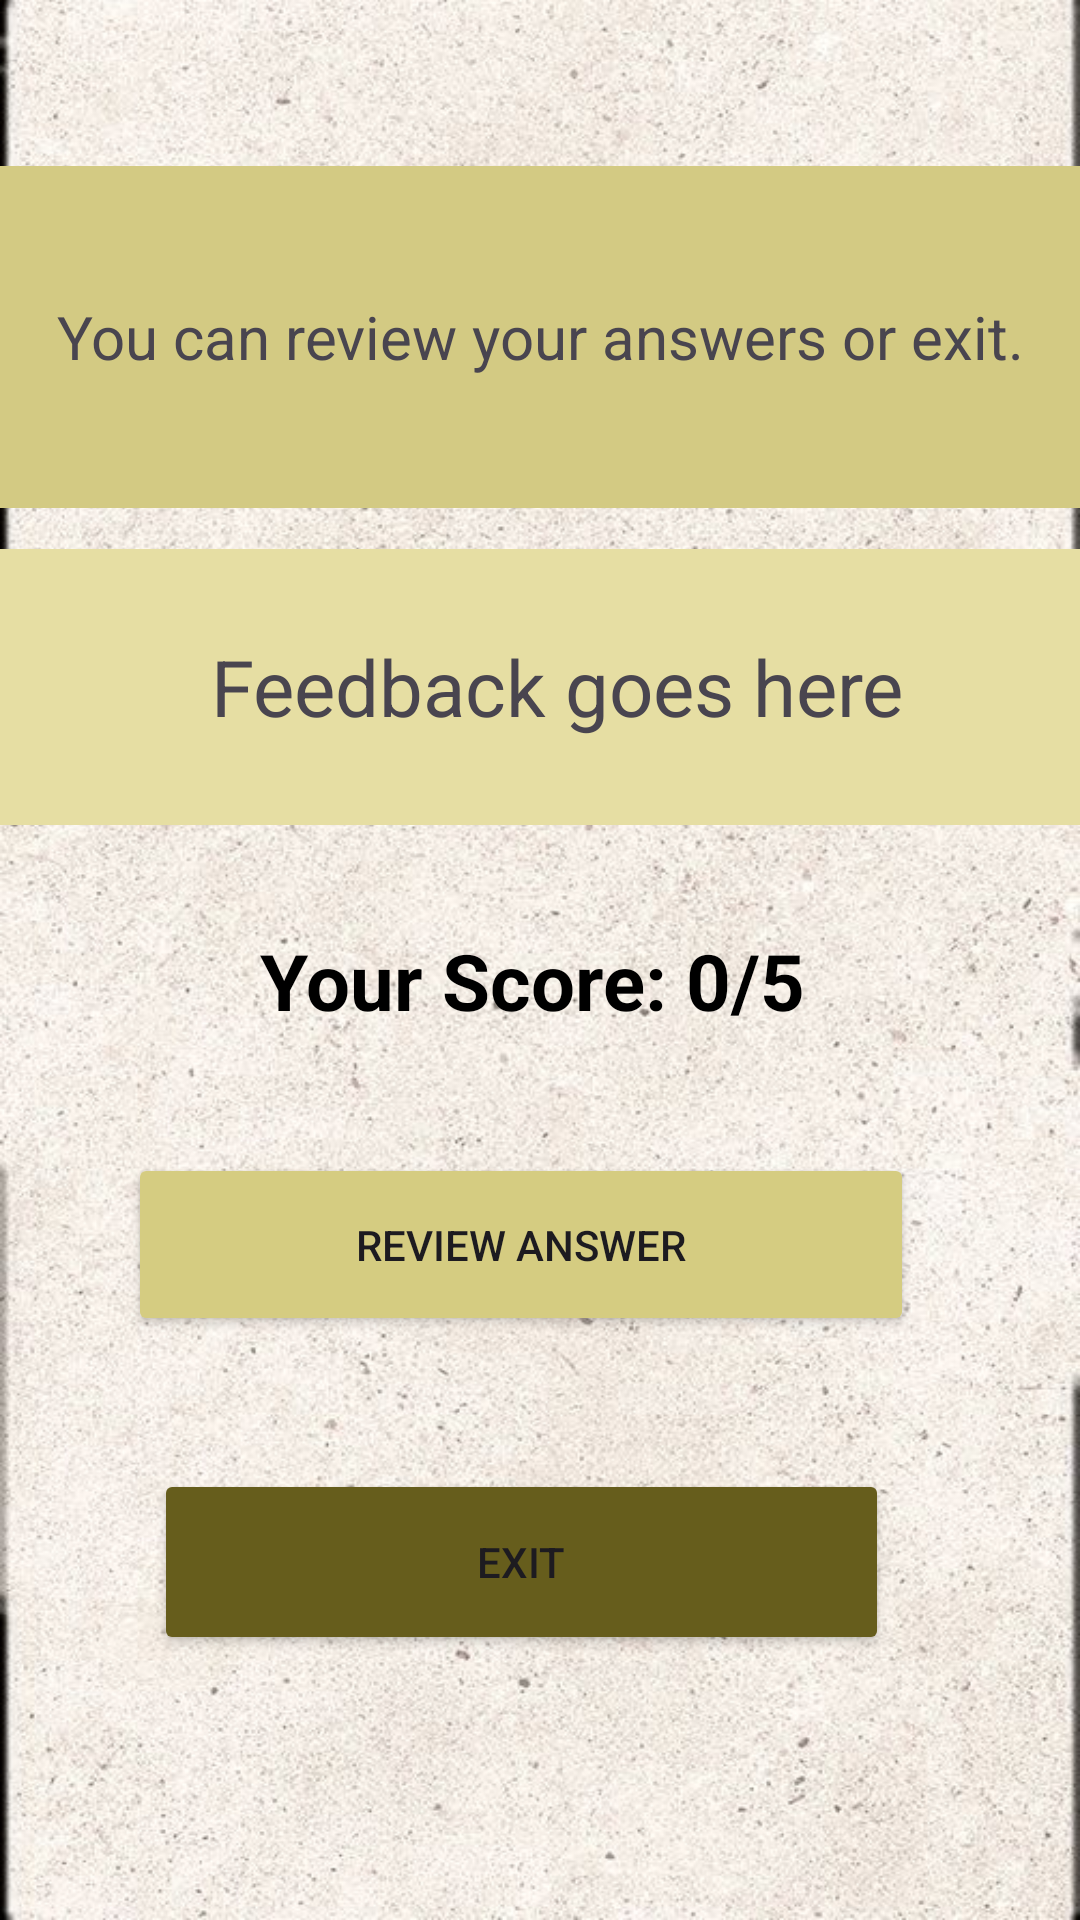

Produce the Android XML layout that renders to this screen, including the resource entries it uses.
<!-- AndroidManifest.xml: application theme Theme.QuizeTooApp -->
<!-- res/layout/activity_score.xml -->
<?xml version="1.0" encoding="utf-8"?>
<androidx.constraintlayout.widget.ConstraintLayout xmlns:android="http://schemas.android.com/apk/res/android"
    xmlns:app="http://schemas.android.com/apk/res-auto"
    xmlns:tools="http://schemas.android.com/tools"
    android:id="@+id/main"
    android:background="@drawable/quw"
    android:layout_width="match_parent"
    android:layout_height="match_parent"
    tools:context=".ScoreActivity">

    <TextView
        android:id="@+id/feedback_text"
        android:layout_width="406dp"
        android:layout_height="92dp"
        android:background="#E6DEA3"
        android:gravity="center"
        android:text="Feedback goes here"
        android:textSize="26sp"
        app:layout_constraintBottom_toBottomOf="parent"
        app:layout_constraintEnd_toEndOf="parent"
        app:layout_constraintHorizontal_bias="0.385"
        app:layout_constraintStart_toStartOf="parent"
        app:layout_constraintTop_toTopOf="parent"
        app:layout_constraintVertical_bias="0.334" />

    <TextView
        android:id="@+id/review_text"
        android:layout_width="412dp"
        android:layout_height="114dp"
        android:background="#D3CA83"
        android:gravity="center"
        android:text="You can review your answers or exit."
        android:textSize="20sp"
        app:layout_constraintBottom_toBottomOf="parent"
        app:layout_constraintEnd_toEndOf="parent"
        app:layout_constraintHorizontal_bias="0.511"
        app:layout_constraintStart_toStartOf="parent"
        app:layout_constraintTop_toTopOf="parent"
        app:layout_constraintVertical_bias="0.105" />

    <Button
        android:id="@+id/btn_review"
        android:layout_width="262dp"
        android:layout_height="61dp"
        android:backgroundTint="#D5CC81"
        android:text="Review answer"
        app:layout_constraintBottom_toBottomOf="parent"
        app:layout_constraintEnd_toEndOf="parent"
        app:layout_constraintHorizontal_bias="0.436"
        app:layout_constraintStart_toStartOf="parent"
        app:layout_constraintTop_toTopOf="parent"
        app:layout_constraintVertical_bias="0.664" />

    <Button
        android:id="@+id/btn_exit"
        android:layout_width="245dp"
        android:layout_height="62dp"
        android:backgroundTint="#665D1C"
        android:text="Exit"
        app:layout_constraintBottom_toBottomOf="parent"
        app:layout_constraintEnd_toEndOf="parent"
        app:layout_constraintHorizontal_bias="0.445"
        app:layout_constraintStart_toStartOf="parent"
        app:layout_constraintTop_toTopOf="parent"
        app:layout_constraintVertical_bias="0.847" />

    <TextView
        android:id="@+id/score_Text"
        android:layout_width="306dp"
        android:layout_height="63dp"
        android:gravity="center"
        android:text="Your Score: 0/5"
        android:textColor="#000000"
        android:textSize="26sp"
        android:textStyle="bold"
        app:layout_constraintBottom_toBottomOf="parent"
        app:layout_constraintEnd_toEndOf="parent"
        app:layout_constraintHorizontal_bias="0.453"
        app:layout_constraintStart_toStartOf="parent"
        app:layout_constraintTop_toTopOf="parent"
        app:layout_constraintVertical_bias="0.512" />
</androidx.constraintlayout.widget.ConstraintLayout>
<!-- resources referenced by this layout -->
<resources>
  <!-- drawable quw: jpeg bitmap (drawable, 113327 bytes) -->
  <style name="Theme.QuizeTooApp" parent="Base.Theme.QuizeTooApp" />
  <style name="Base.Theme.QuizeTooApp" parent="Theme.Material3.DayNight.NoActionBar">
          
          
      </style>
</resources>
